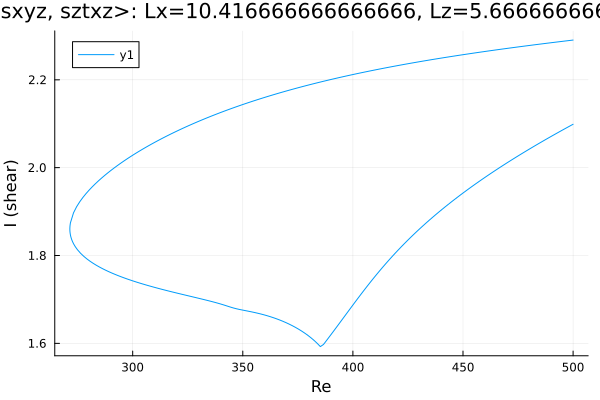

Data behind this chart, as committed beside it:
Re, shear
500.0, 2.099
499.8, 2.098
498.4, 2.094
496.9, 2.09
495.5, 2.087
494.1, 2.083
492.7, 2.079
491.3, 2.075
489.9, 2.071
488.5, 2.067
487, 2.063
485.6, 2.059
484.2, 2.054
482.8, 2.05
481.4, 2.046
480, 2.042
478.6, 2.038
477.1, 2.033
475.7, 2.029
474.3, 2.025
472.9, 2.02
471.5, 2.016
470.1, 2.011
468.7, 2.007
467.2, 2.002
465.8, 1.997
464.4, 1.993
463, 1.988
461.6, 1.983
460.2, 1.979
458.8, 1.974
457.3, 1.969
455.9, 1.964
454.5, 1.959
453.1, 1.954
451.7, 1.948
450.3, 1.943
448.9, 1.938
447.4, 1.933
446, 1.927
444.6, 1.922
443.2, 1.916
441.8, 1.91
440.4, 1.905
439, 1.899
437.6, 1.893
436.1, 1.887
434.7, 1.881
433.3, 1.874
431.9, 1.868
430.5, 1.861
429.1, 1.855
427.7, 1.848
426.2, 1.841
424.8, 1.834
423.4, 1.827
422, 1.82
420.6, 1.813
419.2, 1.805
417.8, 1.797
... 337 more rows
